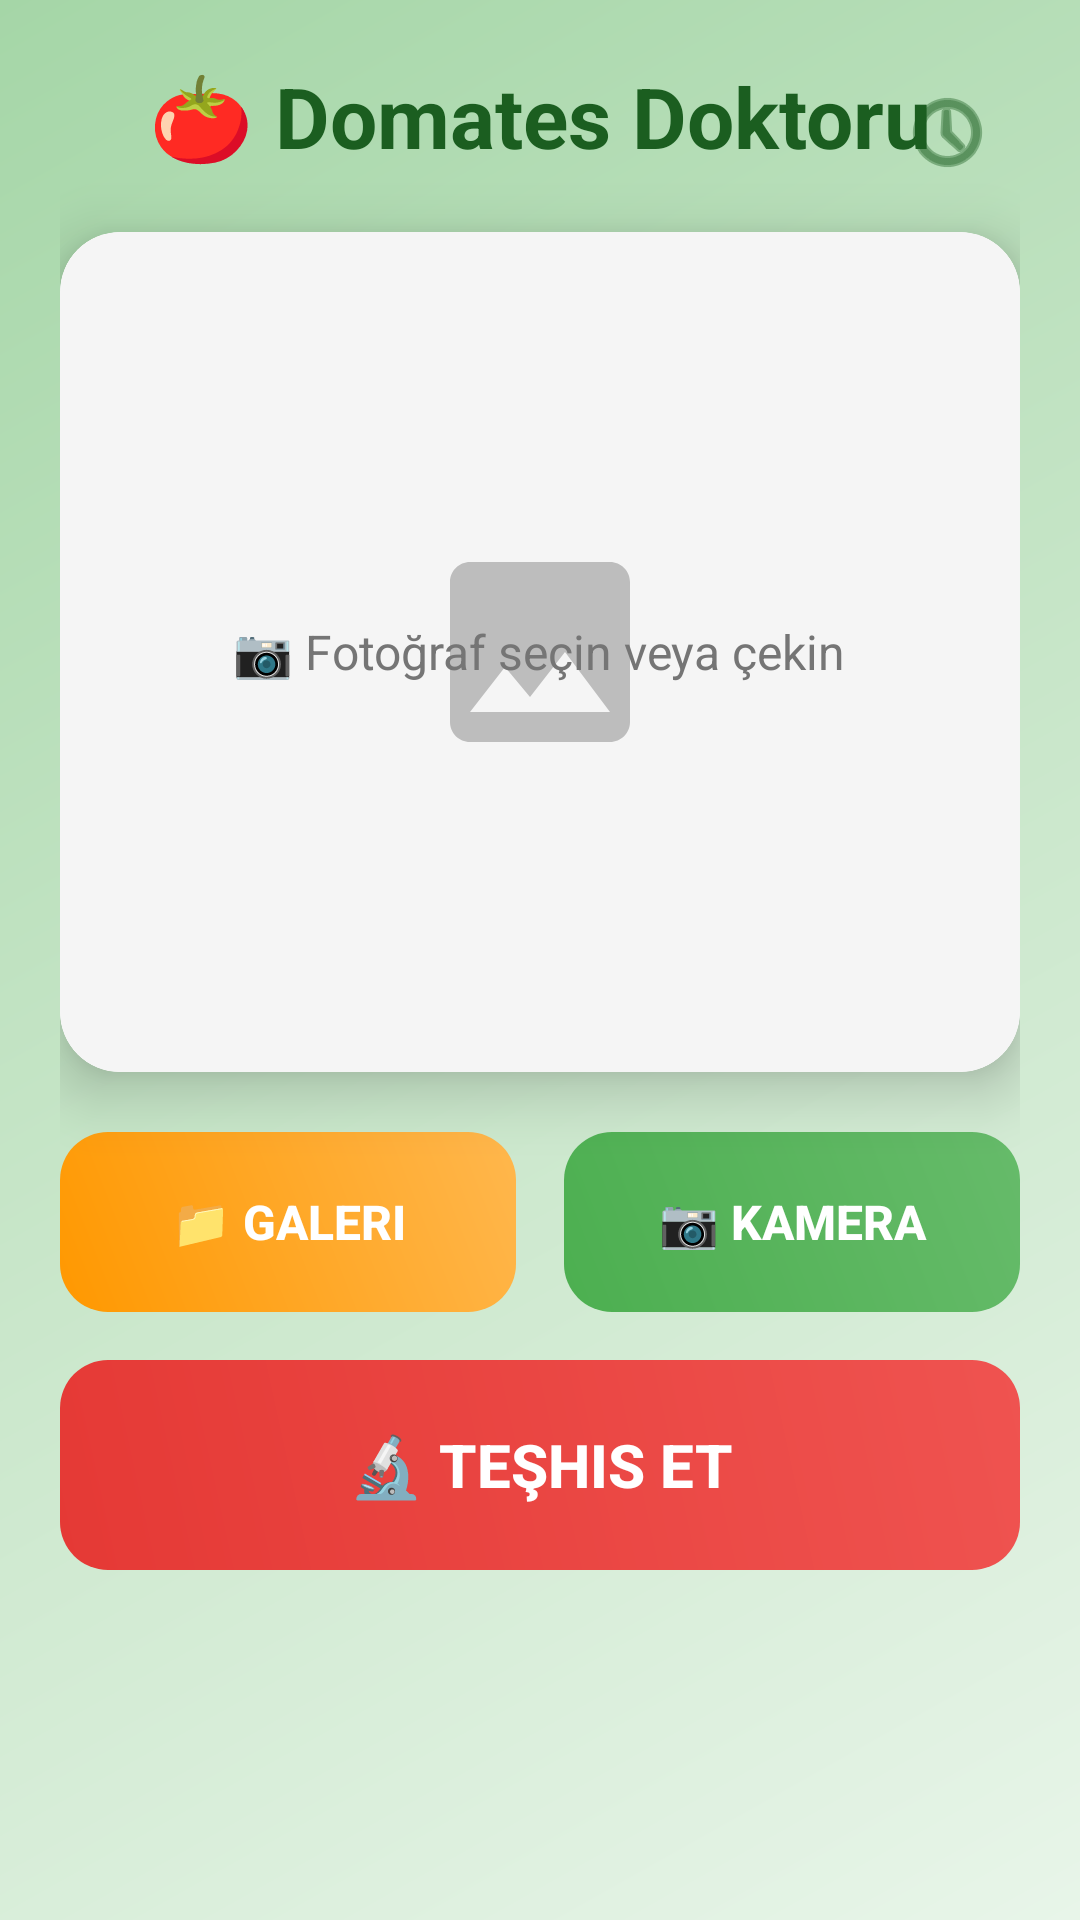

Here is an Android app screen rendered from its layout file. Give the layout XML and the strings, colors and styles it references.
<!-- AndroidManifest.xml: application theme Theme.DomatesTeshiYeni -->
<!-- res/layout/activity_main.xml -->
<?xml version="1.0" encoding="utf-8"?>
<ScrollView xmlns:android="http://schemas.android.com/apk/res/android"
    xmlns:app="http://schemas.android.com/apk/res-auto"
    android:layout_width="match_parent"
    android:layout_height="match_parent"
    android:background="@drawable/gradient_background"
    android:fillViewport="true">

    <androidx.constraintlayout.widget.ConstraintLayout
        android:layout_width="match_parent"
        android:layout_height="wrap_content"
        android:padding="20dp">

        
        <TextView
            android:id="@+id/titleText"
            android:layout_width="wrap_content"
            android:layout_height="wrap_content"
            android:text="🍅 Domates Doktoru"
            android:textSize="28sp"
            android:textStyle="bold"
            android:textColor="@color/text_primary"
            app:layout_constraintTop_toTopOf="parent"
            app:layout_constraintStart_toStartOf="parent"
            app:layout_constraintEnd_toEndOf="parent" />

        
        <ImageButton
            android:id="@+id/historyBtn"
            android:layout_width="48dp"
            android:layout_height="48dp"
            android:src="@android:drawable/ic_menu_recent_history"
            android:background="?attr/selectableItemBackgroundBorderless"
            android:contentDescription="Geçmiş"
            android:tint="@color/text_primary"
            app:layout_constraintTop_toTopOf="parent"
            app:layout_constraintEnd_toEndOf="parent" />

        
        <androidx.cardview.widget.CardView
            android:id="@+id/imageCard"
            android:layout_width="0dp"
            android:layout_height="280dp"
            android:layout_marginTop="20dp"
            app:cardCornerRadius="20dp"
            app:cardElevation="12dp"
            app:cardBackgroundColor="@color/surface"
            app:layout_constraintTop_toBottomOf="@id/titleText"
            app:layout_constraintStart_toStartOf="parent"
            app:layout_constraintEnd_toEndOf="parent">

            <FrameLayout
                android:layout_width="match_parent"
                android:layout_height="match_parent">

                <ImageView
                    android:id="@+id/imageView"
                    android:layout_width="match_parent"
                    android:layout_height="match_parent"
                    android:scaleType="centerCrop"
                    android:background="@drawable/image_placeholder" />

                
                <View
                    android:id="@+id/imageOverlay"
                    android:layout_width="match_parent"
                    android:layout_height="60dp"
                    android:layout_gravity="bottom"
                    android:background="@android:color/transparent" />

                <TextView
                    android:id="@+id/imageHint"
                    android:layout_width="wrap_content"
                    android:layout_height="wrap_content"
                    android:layout_gravity="center"
                    android:text="📷 Fotoğraf seçin veya çekin"
                    android:textColor="#757575"
                    android:textSize="16sp" />

            </FrameLayout>
        </androidx.cardview.widget.CardView>

        
        <LinearLayout
            android:id="@+id/buttonContainer"
            android:layout_width="0dp"
            android:layout_height="wrap_content"
            android:layout_marginTop="20dp"
            android:orientation="horizontal"
            app:layout_constraintTop_toBottomOf="@id/imageCard"
            app:layout_constraintStart_toStartOf="parent"
            app:layout_constraintEnd_toEndOf="parent">

            <Button
                android:id="@+id/selectBtn"
                android:layout_width="0dp"
                android:layout_height="60dp"
                android:layout_weight="1"
                android:layout_marginEnd="8dp"
                android:background="@drawable/button_gallery"
                android:text="📁 Galeri"
                android:textColor="@color/text_on_primary"
                android:textSize="16sp"
                android:textStyle="bold"
                android:stateListAnimator="@null" />

            <Button
                android:id="@+id/cameraBtn"
                android:layout_width="0dp"
                android:layout_height="60dp"
                android:layout_weight="1"
                android:layout_marginStart="8dp"
                android:background="@drawable/button_camera"
                android:text="📷 Kamera"
                android:textColor="@color/text_on_primary"
                android:textSize="16sp"
                android:textStyle="bold"
                android:stateListAnimator="@null" />

        </LinearLayout>

        
        <Button
            android:id="@+id/predictBtn"
            android:layout_width="0dp"
            android:layout_height="70dp"
            android:layout_marginTop="16dp"
            android:background="@drawable/button_predict"
            android:text="🔬 Teşhis Et"
            android:textColor="@color/text_on_primary"
            android:textSize="20sp"
            android:textStyle="bold"
            android:stateListAnimator="@null"
            app:layout_constraintTop_toBottomOf="@id/buttonContainer"
            app:layout_constraintStart_toStartOf="parent"
            app:layout_constraintEnd_toEndOf="parent" />

        
        <androidx.cardview.widget.CardView
            android:id="@+id/resultCard"
            android:layout_width="0dp"
            android:layout_height="wrap_content"
            android:layout_marginTop="24dp"
            android:visibility="gone"
            app:cardCornerRadius="20dp"
            app:cardElevation="8dp"
            app:layout_constraintTop_toBottomOf="@id/predictBtn"
            app:layout_constraintStart_toStartOf="parent"
            app:layout_constraintEnd_toEndOf="parent"
            app:layout_constraintBottom_toBottomOf="parent"
            android:layout_marginBottom="20dp">

            <LinearLayout
                android:id="@+id/resultContainer"
                android:layout_width="match_parent"
                android:layout_height="wrap_content"
                android:orientation="vertical"
                android:padding="24dp"
                android:background="@drawable/result_card_healthy">

                
                <LinearLayout
                    android:layout_width="match_parent"
                    android:layout_height="wrap_content"
                    android:orientation="horizontal"
                    android:gravity="center_vertical">

                    <TextView
                        android:id="@+id/resultIcon"
                        android:layout_width="wrap_content"
                        android:layout_height="wrap_content"
                        android:text="✅"
                        android:textSize="40sp" />

                    <LinearLayout
                        android:layout_width="0dp"
                        android:layout_height="wrap_content"
                        android:layout_weight="1"
                        android:layout_marginStart="16dp"
                        android:orientation="vertical">

                        <TextView
                            android:id="@+id/resultTitle"
                            android:layout_width="wrap_content"
                            android:layout_height="wrap_content"
                            android:text="Sonuç"
                            android:textSize="14sp"
                            android:textColor="#CCFFFFFF" />

                        <TextView
                            android:id="@+id/resultStatus"
                            android:layout_width="wrap_content"
                            android:layout_height="wrap_content"
                            android:text="Sağlıklı Görünüyor"
                            android:textSize="22sp"
                            android:textStyle="bold"
                            android:textColor="@android:color/white" />

                    </LinearLayout>
                </LinearLayout>

                
                <LinearLayout
                    android:layout_width="match_parent"
                    android:layout_height="wrap_content"
                    android:layout_marginTop="20dp"
                    android:orientation="vertical">

                    <LinearLayout
                        android:layout_width="match_parent"
                        android:layout_height="wrap_content"
                        android:orientation="horizontal">

                        <TextView
                            android:layout_width="0dp"
                            android:layout_height="wrap_content"
                            android:layout_weight="1"
                            android:text="Güven Oranı"
                            android:textSize="14sp"
                            android:textColor="#CCFFFFFF" />

                        <TextView
                            android:id="@+id/confidencePercent"
                            android:layout_width="wrap_content"
                            android:layout_height="wrap_content"
                            android:text="85%"
                            android:textSize="14sp"
                            android:textStyle="bold"
                            android:textColor="@android:color/white" />

                    </LinearLayout>

                    <ProgressBar
                        android:id="@+id/confidenceBar"
                        style="@android:style/Widget.ProgressBar.Horizontal"
                        android:layout_width="match_parent"
                        android:layout_height="12dp"
                        android:layout_marginTop="8dp"
                        android:max="100"
                        android:progress="85"
                        android:progressDrawable="@android:drawable/progress_horizontal"
                        android:progressTint="@android:color/white"
                        android:progressBackgroundTint="#33FFFFFF" />

                </LinearLayout>

                
                <TextView
                    android:id="@+id/resultSuggestion"
                    android:layout_width="match_parent"
                    android:layout_height="wrap_content"
                    android:layout_marginTop="16dp"
                    android:text="Bitkiniz gayet sağlıklı görünüyor. Düzenli sulamaya devam edin."
                    android:textSize="14sp"
                    android:textColor="#EEFFFFFF"
                    android:lineSpacingMultiplier="1.3" />

                
                <Button
                    android:id="@+id/detailBtn"
                    android:layout_width="match_parent"
                    android:layout_height="48dp"
                    android:layout_marginTop="16dp"
                    android:background="@drawable/button_camera"
                    android:text="📋 Detaylı Bilgi"
                    android:textColor="@android:color/white"
                    android:textSize="14sp"
                    android:stateListAnimator="@null" />

            </LinearLayout>
        </androidx.cardview.widget.CardView>

    </androidx.constraintlayout.widget.ConstraintLayout>
</ScrollView>
<!-- resources referenced by this layout -->
<resources>
  <color name="surface">#FFFFFF</color>
  <color name="text_on_primary">#FFFFFF</color>
  <color name="text_primary">#1B5E20</color>
  <!-- drawable button_camera (drawable) -->
  <?xml version="1.0" encoding="utf-8"?>
  <ripple xmlns:android="http://schemas.android.com/apk/res/android"
      android:color="#33FFFFFF">
      <item>
          <shape android:shape="rectangle">
              <gradient
                  android:type="linear"
                  android:startColor="#4CAF50"
                  android:endColor="#66BB6A"
                  android:angle="45"/>
              <corners android:radius="16dp"/>
          </shape>
      </item>
  </ripple>
  <!-- drawable button_gallery (drawable) -->
  <?xml version="1.0" encoding="utf-8"?>
  <ripple xmlns:android="http://schemas.android.com/apk/res/android"
      android:color="#33FFFFFF">
      <item>
          <shape android:shape="rectangle">
              <gradient
                  android:type="linear"
                  android:startColor="#FF9800"
                  android:endColor="#FFB74D"
                  android:angle="45"/>
              <corners android:radius="16dp"/>
          </shape>
      </item>
  </ripple>
  <!-- drawable button_predict (drawable) -->
  <?xml version="1.0" encoding="utf-8"?>
  <ripple xmlns:android="http://schemas.android.com/apk/res/android"
      android:color="#33FFFFFF">
      <item>
          <shape android:shape="rectangle">
              <gradient
                  android:type="linear"
                  android:startColor="#E53935"
                  android:endColor="#EF5350"
                  android:angle="45"/>
              <corners android:radius="16dp"/>
          </shape>
      </item>
  </ripple>
  <!-- drawable gradient_background (drawable) -->
  <?xml version="1.0" encoding="utf-8"?>
  <shape xmlns:android="http://schemas.android.com/apk/res/android">
      <gradient
          android:type="linear"
          android:startColor="#E8F5E9"
          android:centerColor="#C8E6C9"
          android:endColor="#A5D6A7"
          android:angle="135"/>
  </shape>
  <!-- drawable image_placeholder (drawable) -->
  <?xml version="1.0" encoding="utf-8"?>
  <layer-list xmlns:android="http://schemas.android.com/apk/res/android">
      <item>
          <shape android:shape="rectangle">
              <solid android:color="#F5F5F5"/>
              <corners android:radius="20dp"/>
          </shape>
      </item>
      <item
          android:gravity="center"
          android:width="80dp"
          android:height="80dp">
          <vector
              android:width="80dp"
              android:height="80dp"
              android:viewportWidth="24"
              android:viewportHeight="24">
              <path
                  android:fillColor="#BDBDBD"
                  android:pathData="M21,19V5c0,-1.1 -0.9,-2 -2,-2H5c-1.1,0 -2,0.9 -2,2v14c0,1.1 0.9,2 2,2h14c1.1,0 2,-0.9 2,-2zM8.5,13.5l2.5,3.01L14.5,12l4.5,6H5l3.5,-4.5z"/>
          </vector>
      </item>
  </layer-list>
  <style name="Theme.DomatesTeshiYeni" parent="Base.Theme.DomatesTeshiYeni" />
  <style name="Base.Theme.DomatesTeshiYeni" parent="Theme.Material3.DayNight.NoActionBar">
          <item name="colorPrimary">@color/primary</item>
          <item name="colorPrimaryDark">@color/primary_dark</item>
          <item name="colorAccent">@color/accent</item>
          <item name="android:statusBarColor">@color/primary_dark</item>
          <item name="android:navigationBarColor">@color/primary_dark</item>
      </style>
  <color name="primary">#4CAF50</color>
  <color name="primary_dark">#2E7D32</color>
  <color name="accent">#FF9800</color>
</resources>
